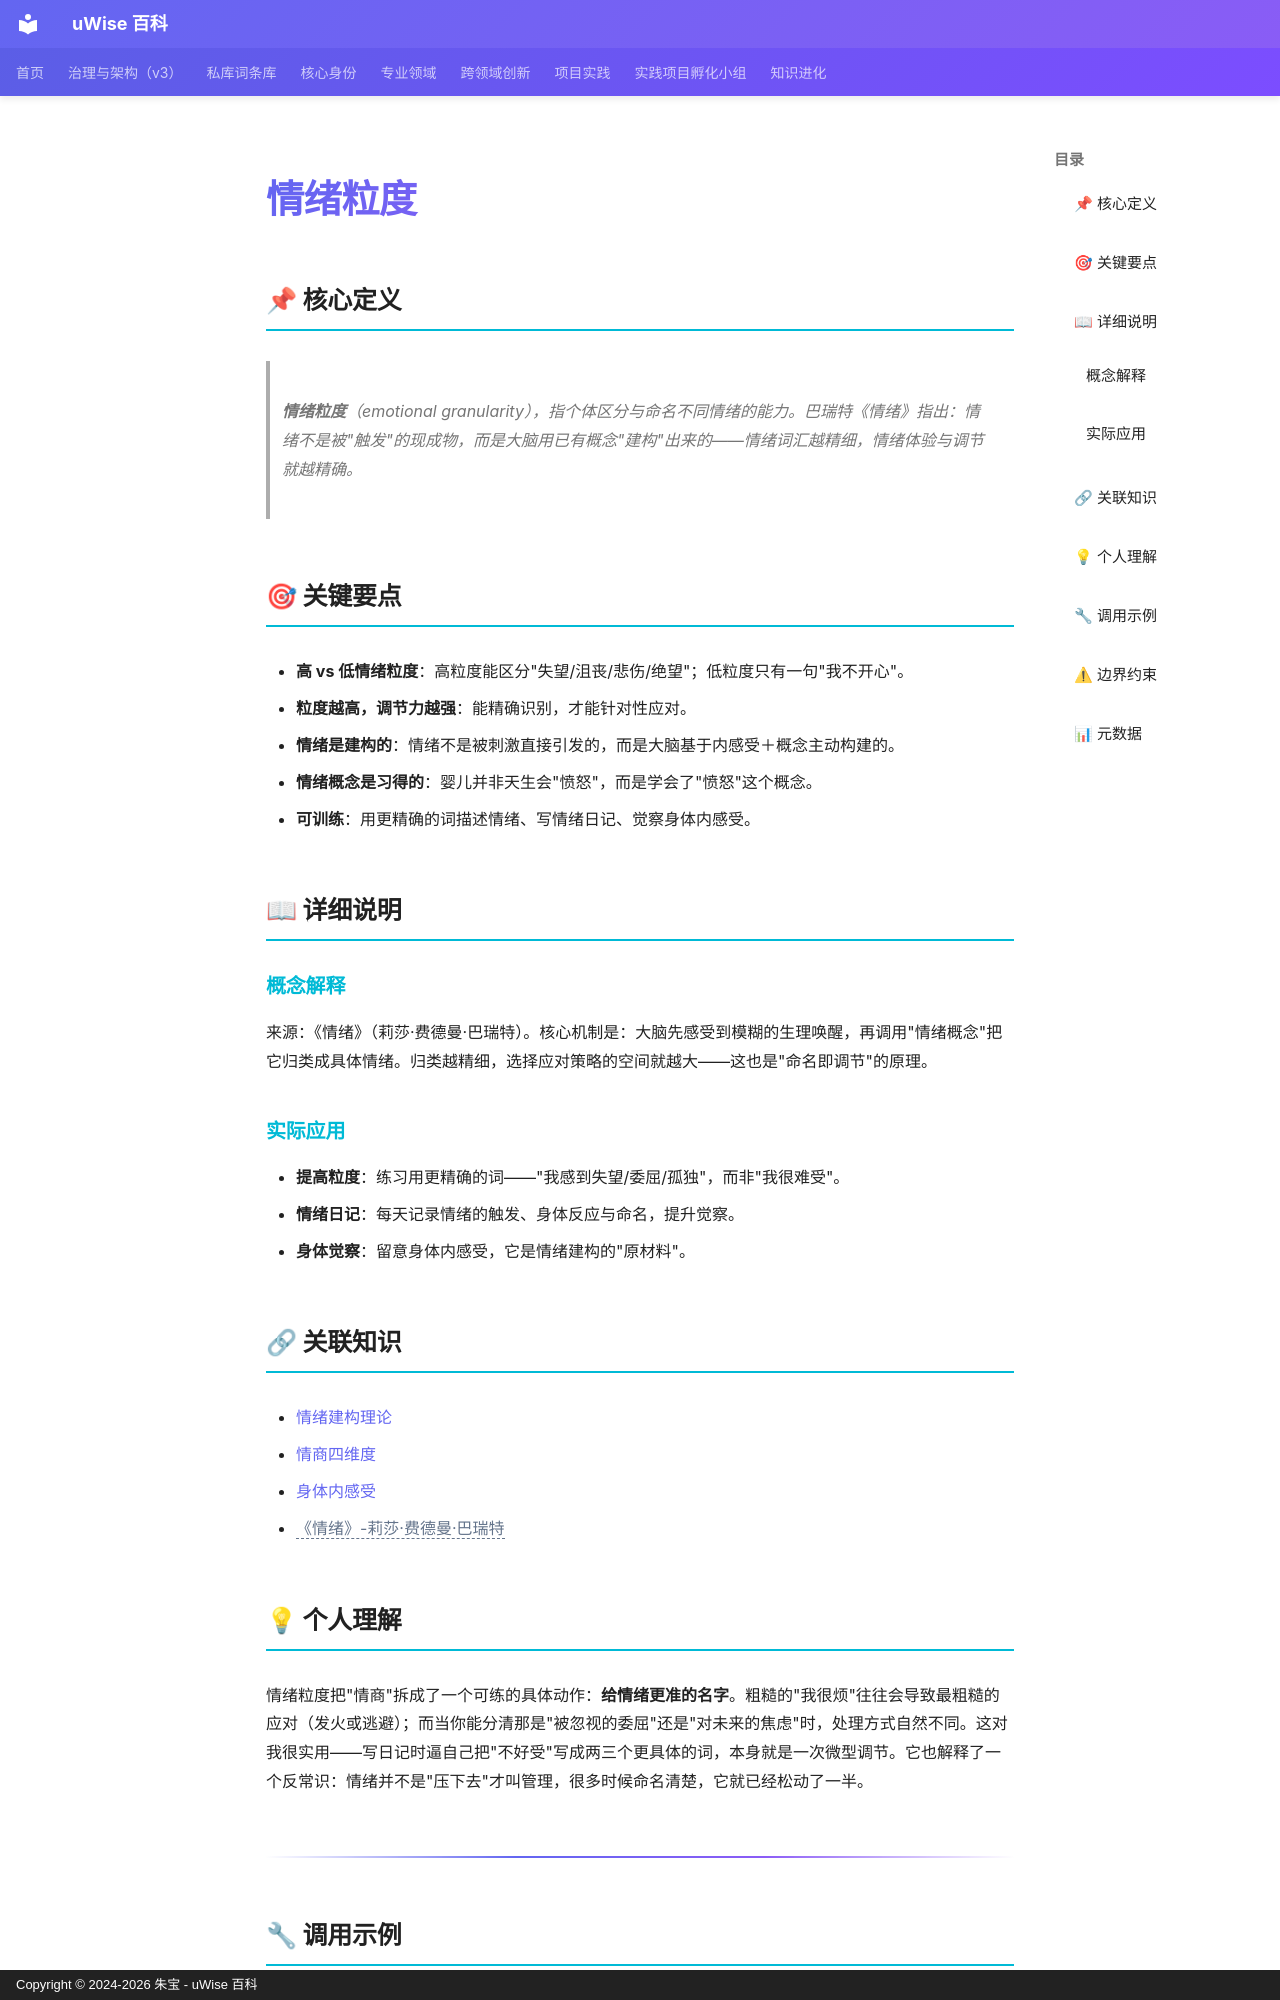

repository: zhubao315/uWise · page: vault-encyclopedia/md-8e67c75a/index.html · generator: mkdocs · copyright: Copyright © 2024-2026 朱宝 - uWise 百科

---
title: "情绪粒度"
description: "情绪粒度（emotional granularity），指个体区分与命名不同情绪的能力。巴瑞特《情绪》指出：情绪不是被\"触发\"的现成物，而是大脑用已有概念\"建构\"出来的——情绪词汇越精细，情绪体验与调节就越精确。"
---

# 情绪粒度

## 📌 核心定义

> **情绪粒度**（emotional granularity），指个体区分与命名不同情绪的能力。巴瑞特《情绪》指出：情绪不是被"触发"的现成物，而是大脑用已有概念"建构"出来的——情绪词汇越精细，情绪体验与调节就越精确。

## 🎯 关键要点

- **高 vs 低情绪粒度**：高粒度能区分"失望/沮丧/悲伤/绝望"；低粒度只有一句"我不开心"。
- **粒度越高，调节力越强**：能精确识别，才能针对性应对。
- **情绪是建构的**：情绪不是被刺激直接引发的，而是大脑基于内感受＋概念主动构建的。
- **情绪概念是习得的**：婴儿并非天生会"愤怒"，而是学会了"愤怒"这个概念。
- **可训练**：用更精确的词描述情绪、写情绪日记、觉察身体内感受。

## 📖 详细说明

### 概念解释

来源：《情绪》（莉莎·费德曼·巴瑞特）。核心机制是：大脑先感受到模糊的生理唤醒，再调用"情绪概念"把它归类成具体情绪。归类越精细，选择应对策略的空间就越大——这也是"命名即调节"的原理。

### 实际应用

- **提高粒度**：练习用更精确的词——"我感到失望/委屈/孤独"，而非"我很难受"。
- **情绪日记**：每天记录情绪的触发、身体反应与命名，提升觉察。
- **身体觉察**：留意身体内感受，它是情绪建构的"原材料"。

## 🔗 关联知识

- [情绪建构理论](../md-0978236b/)
- [情商四维度](../md-f4a16bbb/)
- [身体内感受](../md-20d0392e/)
- <span class="uw-unresolved" data-target="《情绪》-莉莎·费德曼·巴瑞特" title="未解析的双链目标：《情绪》-莉莎·费德曼·巴瑞特">《情绪》-莉莎·费德曼·巴瑞特</span>

## 💡 个人理解

情绪粒度把"情商"拆成了一个可练的具体动作：**给情绪更准的名字**。粗糙的"我很烦"往往会导致最粗糙的应对（发火或逃避）；而当你能分清那是"被忽视的委屈"还是"对未来的焦虑"时，处理方式自然不同。这对我很实用——写日记时逼自己把"不好受"写成两三个更具体的词，本身就是一次微型调节。它也解释了一个反常识：情绪并不是"压下去"才叫管理，很多时候命名清楚，它就已经松动了一半。

---
